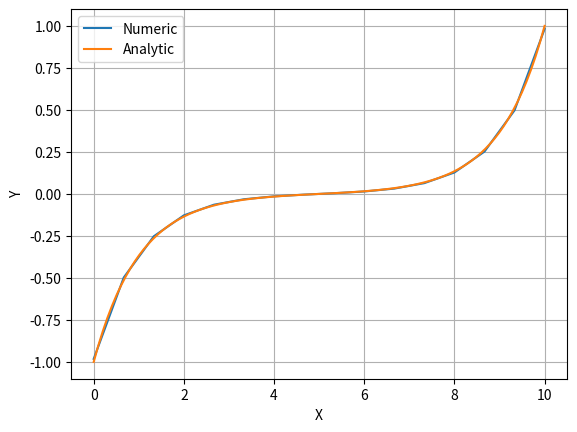

Write Python code to recreate this figure.
"""
Código para testar fundamentos teoricos da análise pro elementos finitos com malha equiespaçada

Probema simulado unidimensional:

u^2+u=0

du/dx (0) = 1
du/dx (10) = 1

onde "u" é a variável dependendete e "x" a independente
"""

import math as mt
import numpy as np
import matplotlib.pyplot as plt

ci = 1                                  # Condição de contorno inicial
cf = 1                                  # Condição de contorno final
ls = 10                                 # Limite superior do domínio
li = 0                                  # Limite inferior do domínio
numero_elementos = 15                   # Número de elementos no domínio

ta_ele = (ls-li)/numero_elementos       # Tamanho do elemento padrão

# Criando matriz de rigidez "K" para o elemento

K_e = np.zeros((2, 2))

K_e[0][0] = (ta_ele/3) + (1/ta_ele)
K_e[0][1] = (-1/ta_ele)+(ta_ele/6)
K_e[1][0] = K_e[0][1]
K_e[1][1] = K_e[0][0]

# Criando matriz de rigidez global

K = np.zeros((numero_elementos+1, numero_elementos+1))

for i in range(0, numero_elementos, 1):
    for j in range(0, 2, 1):
        for n in range(0, 2, 1):
            K[j+i][n+i] = K_e[j][n]+K[j+i][n+i]

# Criando a matrix forçante

F = np.zeros((numero_elementos+1, 1))

# Para as condições de contorno impostas

F[0][0] = -1
F[numero_elementos][0] = 1

# Solucionando o sistema trilinear pelo método de Thomas
# 1 - Reduzir a linha diagonal mais a esquerda

for i in range(1, numero_elementos+1, 1):
    K[i][i] = K[i][i] - ((K[i][i-1]*K[i-1][i])/K[i-1][i-1])

# 1 - Recalcular a coluna do termo forçante

for i in range(1, numero_elementos+1, 1):
    F[i][0] = F[i][0] - ((F[i-1][0]*K[i][i-1])/K[i-1][i-1])

# 1 - Zerar diagonal mais a esquerda

for i in range(0, numero_elementos, 1):
    K[i+1][i] = 0

# Criando matriz solução
U = np.zeros((numero_elementos+1, 1))

U[numero_elementos][0] = F[numero_elementos][0]/K[numero_elementos][numero_elementos]

for i in range(numero_elementos-1, -1, -1):
    U[i][0] = (F[i][0] - (K[i][i+1]*U[i+1][0]))/K[i][i]

# Criar vetor para plotar

xn = np.zeros((1, numero_elementos+1))
passo = (ls-li)/numero_elementos
xn[0][0] = li
xn[0][numero_elementos] = ls

x = np.linspace(0, 10, 100)
y = -(np.exp(10-x)-np.exp(x))/(1+np.exp(10))

for i in range(1, numero_elementos, 1):
    xn[0][i] = passo*i

plt.grid()
plt.plot(xn[0, :], U[:, 0], label='Numeric')
plt.plot(x, y, label='Analytic')

plt.xlabel('X')
plt.ylabel('Y')

plt.legend()
plt.show()
